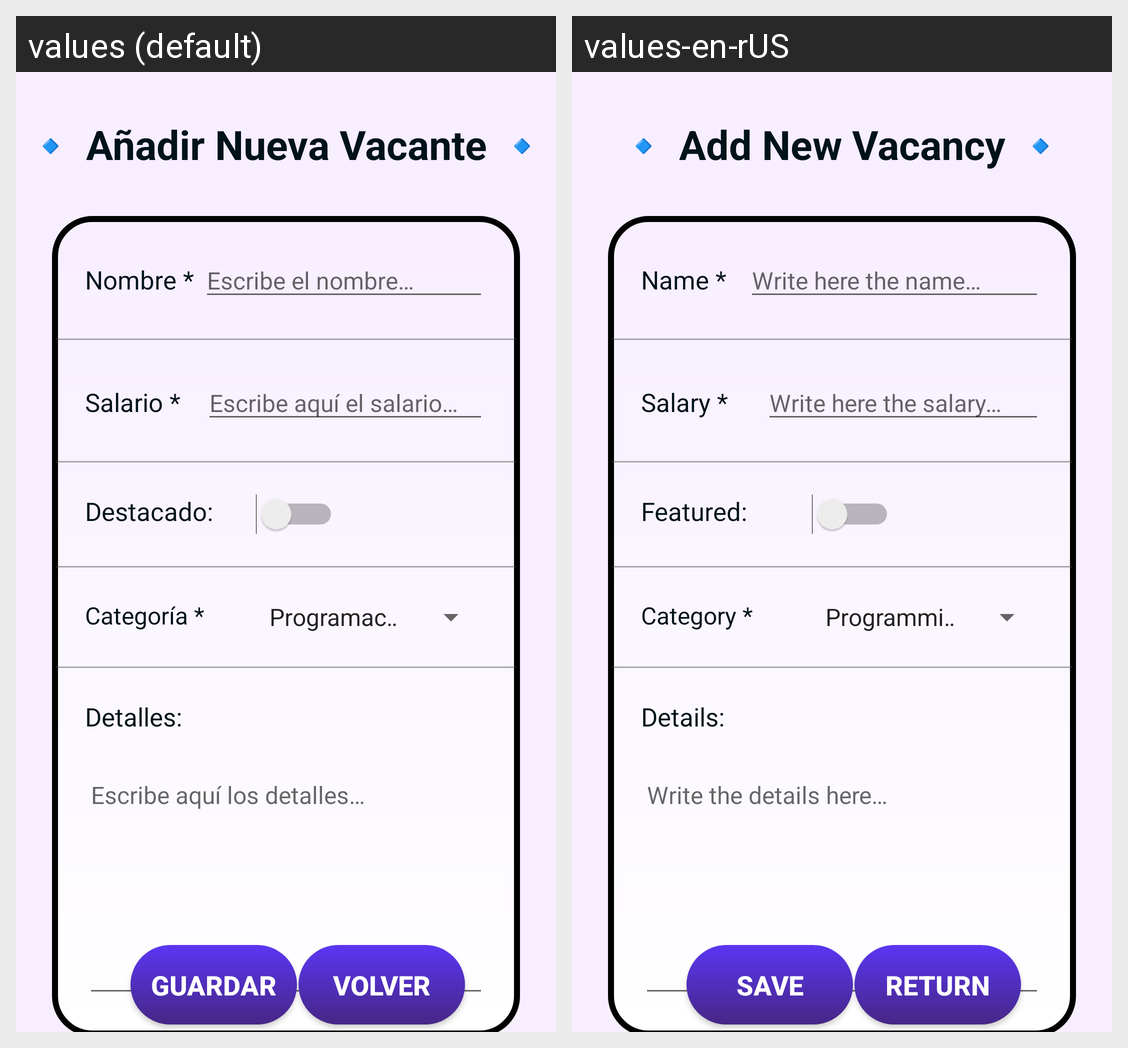

Strings drawn on this Android screen and how each of the app's shown locales translates them:
Android screen res/layout/activity_agregar_oferta.xml rendered under 2 locales, left to right: values (default), values-en-rUS. Device: Nexus 5 (rendered at 1080×1920; each locale shown at half size, 540×960, under a caption strip naming it); theme Theme.JobiFyApp.
Strings drawn on this screen, with the default value and each locale's value (text and hints the layout hard-codes, and strings that could not be matched under every locale, appear in the picture but are not listed):

agregarOferta
  values: 🔹 Añadir Nueva Vacante 🔹
  values-en-rUS: 🔹 Add New Vacancy 🔹

nombreAsterisco
  values: Nombre *
  values-en-rUS: Name *

escribirNombre
  values: Escribe el nombre…
  values-en-rUS: Write here the name…

salarioAsterisco
  values: Salario *
  values-en-rUS: Salary *

escribirSalario
  values: Escribe aquí el salario…
  values-en-rUS: Write here the salary…

destacado
  values: Destacado:
  values-en-rUS: Featured:

categoriaAsterisco
  values: Categoría *
  values-en-rUS: Category *

detalles
  values: Detalles:
  values-en-rUS: Details:

escribirDetalles
  values: Escribe aquí los detalles…
  values-en-rUS: Write the details here…

guardarCambios
  values: Guardar
  values-en-rUS: Save

btnVolver
  values: Volver
  values-en-rUS: Return
